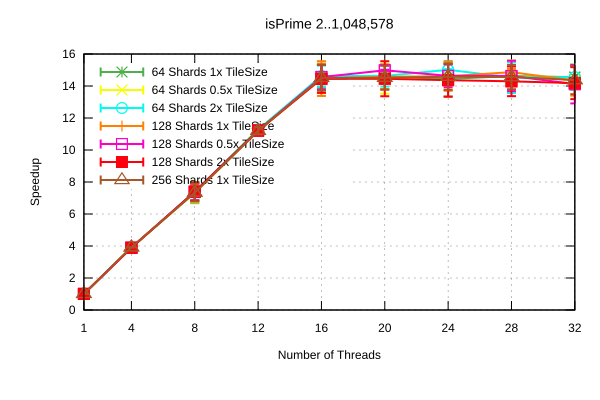

The data file committed next to this chart (first rows):
Name, Mean, MeanLB, MeanUB, Stddev, StddevLB, StddevUB, scheduler, threads
isPrime/2..1,048,578, 0.1627, 0.1623, 0.163, 3.797852973755242e-4, 3.1349754652520935e-4, 4.2499092604420565e-4, 64 Shards 1x TileSize, 1
isPrime/2..1,048,578, 4.2115735923099404e-2, 4.1934127001850695e-2, 4.238139804866579e-2, 3.530061412568849e-4, 2.2833483843665592e-4, 4.781818175635631e-4, 64 Shards 1x TileSize, 4
isPrime/2..1,048,578, 2.2370000904585755e-2, 2.1607194571431485e-2, 2.612525280345984e-2, 2.7270800386909864e-3, 6.410639673304309e-5, 5.1301532915591684e-3, 64 Shards 1x TileSize, 8
isPrime/2..1,048,578, 1.468242928621744e-2, 1.455986322968134e-2, 1.5148795496169773e-2, 4.4145063476087117e-4, 3.573238017825489e-5, 8.356522752395496e-4, 64 Shards 1x TileSize, 12
isPrime/2..1,048,578, 1.1236449292780488e-2, 1.0989497055250761e-2, 1.2196089081714625e-2, 9.946913537650357e-4, 1.619368599063459e-5, 1.7963110517698686e-3, 64 Shards 1x TileSize, 16
isPrime/2..1,048,578, 1.125078847828365e-2, 1.0982163902585489e-2, 1.2281597229267359e-2, 1.0715219636192005e-3, 3.783814375763546e-5, 2.078886808866831e-3, 64 Shards 1x TileSize, 20
isPrime/2..1,048,578, 1.1360687458993381e-2, 1.0969598415461518e-2, 1.2862287780584522e-2, 1.569281020869044e-3, 4.690556646622904e-5, 3.047798808397128e-3, 64 Shards 1x TileSize, 24
isPrime/2..1,048,578, 1.1222086238574708e-2, 1.0935603465692716e-2, 1.2539704243536436e-2, 1.1095255273454749e-3, 6.054557436711177e-5, 2.241794413802142e-3, 64 Shards 1x TileSize, 28
isPrime/2..1,048,578, 1.1274580293527254e-2, 1.0913477485286694e-2, 1.2018395370210168e-2, 1.0155697283425313e-3, 6.49877782088632e-5, 1.483683789105861e-3, 64 Shards 1x TileSize, 32
isPrime/2..1,048,578, 0.1635, 0.1629, 0.164, 6.739049243042638e-4, 3.353154018239185e-4, 8.335826495600407e-4, 64 Shards 0.5x TileSize, 1
isPrime/2..1,048,578, 4.2223550502713474e-2, 4.195187944431036e-2, 4.323157237561804e-2, 7.688196815587506e-4, 7.374104524292778e-5, 1.2305473364445643e-3, 64 Shards 0.5x TileSize, 4
isPrime/2..1,048,578, 2.2339068683117042e-2, 2.1486051058874873e-2, 2.564366455594008e-2, 2.968359601921546e-3, 1.0492769832539609e-4, 5.450922305284604e-3, 64 Shards 0.5x TileSize, 8
isPrime/2..1,048,578, 1.4536656619018819e-2, 1.4470739316137926e-2, 1.476745809359588e-2, 2.280502623968095e-4, 4.8469737192026187e-5, 4.1953456986654187e-4, 64 Shards 0.5x TileSize, 12
isPrime/2..1,048,578, 1.1280143892237226e-2, 1.095456309205923e-2, 1.2555931468098844e-2, 1.3240239828750803e-3, 2.277322568882572e-5, 2.5691390260373613e-3, 64 Shards 0.5x TileSize, 16
isPrime/2..1,048,578, 1.1354639832407601e-2, 1.0952144564285433e-2, 1.2509953234819583e-2, 1.560237165794735e-3, 4.506852899294135e-5, 2.822164217314244e-3, 64 Shards 0.5x TileSize, 20
isPrime/2..1,048,578, 1.1211331342534806e-2, 1.0922729770071218e-2, 1.2340486580093539e-2, 1.1371372107600748e-3, 5.881216142056278e-5, 2.212184951300462e-3, 64 Shards 0.5x TileSize, 24
isPrime/2..1,048,578, 1.1240678965103694e-2, 1.0889317879100911e-2, 1.2538028944663535e-2, 1.3574789320249683e-3, 5.06411032638078e-5, 2.6261738115412898e-3, 64 Shards 0.5x TileSize, 28
isPrime/2..1,048,578, 1.1404973057417698e-2, 1.087864802821569e-2, 1.2504914105774428e-2, 1.4871622350955825e-3, 6.947779604739171e-5, 2.2564411242238388e-3, 64 Shards 0.5x TileSize, 32
isPrime/2..1,048,578, 0.1631, 0.1627, 0.1637, 5.118249074287514e-4, 2.2854314496119355e-4, 6.531950064101075e-4, 64 Shards 2x TileSize, 1
isPrime/2..1,048,578, 4.209028008875209e-2, 4.200725237735444e-2, 4.223452963968131e-2, 1.830860798898818e-4, 8.672830856647078e-5, 2.7581258698962293e-4, 64 Shards 2x TileSize, 4
isPrime/2..1,048,578, 2.220420282057413e-2, 2.137937133094712e-2, 2.466422989486884e-2, 2.9036720668987187e-3, 6.1004298177713776e-5, 5.037861663490655e-3, 64 Shards 2x TileSize, 8
isPrime/2..1,048,578, 1.4549142272335594e-2, 1.446684210737973e-2, 1.4783942263014346e-2, 2.9754967600583554e-4, 2.7826695703944975e-5, 5.261291748582779e-4, 64 Shards 2x TileSize, 12
isPrime/2..1,048,578, 1.1218756944824815e-2, 1.0954285131973293e-2, 1.2000045384133256e-2, 1.0509355744702327e-3, 3.33114288445797e-5, 1.892379163821304e-3, 64 Shards 2x TileSize, 16
isPrime/2..1,048,578, 1.1217609665081452e-2, 1.0942253609337583e-2, 1.2003388067678722e-2, 1.069312462482046e-3, 4.2675124188563994e-5, 1.928709834914274e-3, 64 Shards 2x TileSize, 20
isPrime/2..1,048,578, 1.09303876670324e-2, 1.0909612098851709e-2, 1.0973887546846589e-2, 6.081266852170157e-5, 4.500488912356346e-5, 8.454730818703545e-5, 64 Shards 2x TileSize, 24
isPrime/2..1,048,578, 1.1295103782241113e-2, 1.0897795473910487e-2, 1.2502801999462933e-2, 1.5936626048689607e-3, 5.444864030669603e-5, 2.884210133246499e-3, 64 Shards 2x TileSize, 28
isPrime/2..1,048,578, 1.127730553795939e-2, 1.0911841902396751e-2, 1.2195474188448978e-2, 1.1023804737759066e-3, 1.1581364862144777e-4, 1.88991954805257e-3, 64 Shards 2x TileSize, 32
isPrime/2..1,048,578, 0.1641, 0.1627, 0.1665, 2.3336628153674873e-3, 2.5088526908192315e-4, 2.955992752083377e-3, 128 Shards 1x TileSize, 1
isPrime/2..1,048,578, 4.1867140906688805e-2, 4.177276458766975e-2, 4.208043333704746e-2, 2.1500240611853604e-4, 9.735524596538665e-5, 3.39036216926998e-4, 128 Shards 1x TileSize, 4
isPrime/2..1,048,578, 2.237750607715607e-2, 2.1570608077390252e-2, 2.4742031494850998e-2, 2.8228299836379864e-3, 1.1779974587191808e-4, 4.895194742842888e-3, 128 Shards 1x TileSize, 8
isPrime/2..1,048,578, 1.4675022787583255e-2, 1.4580183095637371e-2, 1.5014404865358166e-2, 3.3328176773036474e-4, 6.107997111814864e-5, 6.318287599473341e-4, 128 Shards 1x TileSize, 12
isPrime/2..1,048,578, 1.1344534163178042e-2, 1.0964676241933858e-2, 1.282603404796528e-2, 1.5216656478896065e-3, 3.651844666327942e-5, 2.9532940284088044e-3, 128 Shards 1x TileSize, 16
isPrime/2..1,048,578, 1.125620099232664e-2, 1.0988761158733241e-2, 1.2256627317286276e-2, 1.0311568180606239e-3, 3.439392253977848e-5, 1.9892560309449953e-3, 128 Shards 1x TileSize, 20
isPrime/2..1,048,578, 1.123139469988599e-2, 1.0961601190715802e-2, 1.247488503723487e-2, 1.0503802440414497e-3, 4.508730565731117e-5, 2.1447287821391918e-3, 128 Shards 1x TileSize, 24
isPrime/2..1,048,578, 1.1037706538831269e-2, 1.0968428988183692e-2, 1.1274647093085339e-2, 2.4992982946620397e-4, 1.705339279428044e-4, 3.885934087809907e-4, 128 Shards 1x TileSize, 28
isPrime/2..1,048,578, 1.1447511835731118e-2, 1.1017671336070522e-2, 1.2586513499993228e-2, 1.2967026286164075e-3, 5.823295450679958e-4, 2.0406588714851504e-3, 128 Shards 1x TileSize, 32
isPrime/2..1,048,578, 0.163, 0.1624, 0.164, 9.458245910968894e-4, 8.933820750153354e-5, 1.187990410669063e-3, 128 Shards 0.5x TileSize, 1
isPrime/2..1,048,578, 4.2186975087050674e-2, 4.20589686796805e-2, 4.2421862224323884e-2, 2.773702433287834e-4, 1.2451634750907143e-4, 4.449691995764717e-4, 128 Shards 0.5x TileSize, 4
isPrime/2..1,048,578, 2.2189822102407993e-2, 2.1482917654180308e-2, 2.494483986776558e-2, 2.4711361747671787e-3, 8.889999804410215e-5, 4.495122248329408e-3, 128 Shards 0.5x TileSize, 8
isPrime/2..1,048,578, 1.4630206764620922e-2, 1.4545864837361864e-2, 1.4861354460808062e-2, 2.941781883044696e-4, 3.071386914813988e-5, 5.490720823592458e-4, 128 Shards 0.5x TileSize, 12
isPrime/2..1,048,578, 1.1271331196187605e-2, 1.0950338784645871e-2, 1.2228186264361875e-2, 1.3031175918367323e-3, 2.8615717817075375e-5, 2.3537670022371767e-3, 128 Shards 0.5x TileSize, 16
isPrime/2..1,048,578, 1.0952980267224598e-2, 1.0934770943233287e-2, 1.0982494493613817e-2, 5.12181028798297e-5, 3.327018791929475e-5, 8.118622321002352e-5, 128 Shards 0.5x TileSize, 20
isPrime/2..1,048,578, 1.1211664096295126e-2, 1.0923769901333555e-2, 1.2075676912390546e-2, 1.1566655885596835e-3, 4.920652196252918e-5, 2.082461160027962e-3, 128 Shards 0.5x TileSize, 24
isPrime/2..1,048,578, 1.121658670624773e-2, 1.08863567398178e-2, 1.245728160855271e-2, 1.3074845717965945e-3, 4.8623059164473476e-5, 2.3617288733775318e-3, 128 Shards 0.5x TileSize, 28
isPrime/2..1,048,578, 1.162723386870414e-2, 1.0940602702213816e-2, 1.3027086986846405e-2, 1.9731895049963926e-3, 2.2888700563415058e-4, 2.873421164521472e-3, 128 Shards 0.5x TileSize, 32
isPrime/2..1,048,578, 0.163, 0.1625, 0.1634, 5.971388519072907e-4, 4.950991160574643e-4, 6.604106626919198e-4, 128 Shards 2x TileSize, 1
isPrime/2..1,048,578, 4.214728665669536e-2, 4.2061523097030144e-2, 4.2243103870573395e-2, 1.511134314470733e-4, 1.1286485390828048e-4, 2.0452736819480933e-4, 128 Shards 2x TileSize, 4
isPrime/2..1,048,578, 2.220020470052462e-2, 2.1420700654607237e-2, 2.528223983864586e-2, 2.7703907842430695e-3, 4.4243805829233e-5, 5.04646071252068e-3, 128 Shards 2x TileSize, 8
isPrime/2..1,048,578, 1.4630891044450168e-2, 1.4517179697903239e-2, 1.4973713778214067e-2, 4.161187370979671e-4, 3.5576818042816754e-5, 7.424240079169365e-4, 128 Shards 2x TileSize, 12
isPrime/2..1,048,578, 1.1360047702542562e-2, 1.1046680287209301e-2, 1.252333950053511e-2, 1.2121236352494388e-3, 3.468136402637106e-5, 2.34580437943536e-3, 128 Shards 2x TileSize, 16
isPrime/2..1,048,578, 1.135294148444051e-2, 1.1070327170775754e-2, 1.2989177032672546e-2, 1.1295660954469407e-3, 5.0005281451794914e-5, 2.364384015903013e-3, 128 Shards 2x TileSize, 20
isPrime/2..1,048,578, 1.142430828820953e-2, 1.1061468161831397e-2, 1.284798590372339e-2, 1.4621701156282514e-3, 5.438694025795376e-5, 2.8256130394136688e-3, 128 Shards 2x TileSize, 24
isPrime/2..1,048,578, 1.1480974313018654e-2, 1.1067377643353669e-2, 1.2648989063276444e-2, 1.3110356017359062e-3, 1.2432193220654757e-4, 2.3769518326689607e-3, 128 Shards 2x TileSize, 28
isPrime/2..1,048,578, 1.1573192116833301e-2, 1.1018947944133288e-2, 1.2729466481124043e-2, 1.5891479749373886e-3, 9.42323109043889e-5, 2.3682207558617615e-3, 128 Shards 2x TileSize, 32
isPrime/2..1,048,578, 0.1626, 0.1622, 0.163, 5.010915671894978e-4, 4.253479021597062e-4, 5.364844971163487e-4, 256 Shards 1x TileSize, 1
isPrime/2..1,048,578, 4.187813478840656e-2, 4.181335476683731e-2, 4.200644569218527e-2, 1.4399987536317739e-4, 6.505523861381582e-5, 2.1456279932794244e-4, 256 Shards 1x TileSize, 4
isPrime/2..1,048,578, 2.235114442748182e-2, 2.1594870401069208e-2, 2.532087243070249e-2, 2.6853625454051422e-3, 4.258498405998196e-5, 4.908817970935614e-3, 256 Shards 1x TileSize, 8
isPrime/2..1,048,578, 1.4643042513282236e-2, 1.4515143007867866e-2, 1.5125728512389794e-2, 4.680942615674418e-4, 3.412677776153843e-5, 8.901923582752057e-4, 256 Shards 1x TileSize, 12
isPrime/2..1,048,578, 1.1310853283311238e-2, 1.0975067167130564e-2, 1.229606588125332e-2, 1.3617766091342071e-3, 4.853146281787505e-5, 2.4637800286479187e-3, 256 Shards 1x TileSize, 16
isPrime/2..1,048,578, 1.1304555106406603e-2, 1.0992892436873642e-2, 1.2211470543280024e-2, 1.227274994212084e-3, 3.8101341380244406e-5, 2.2235083171859623e-3, 256 Shards 1x TileSize, 20
... 3 more rows
